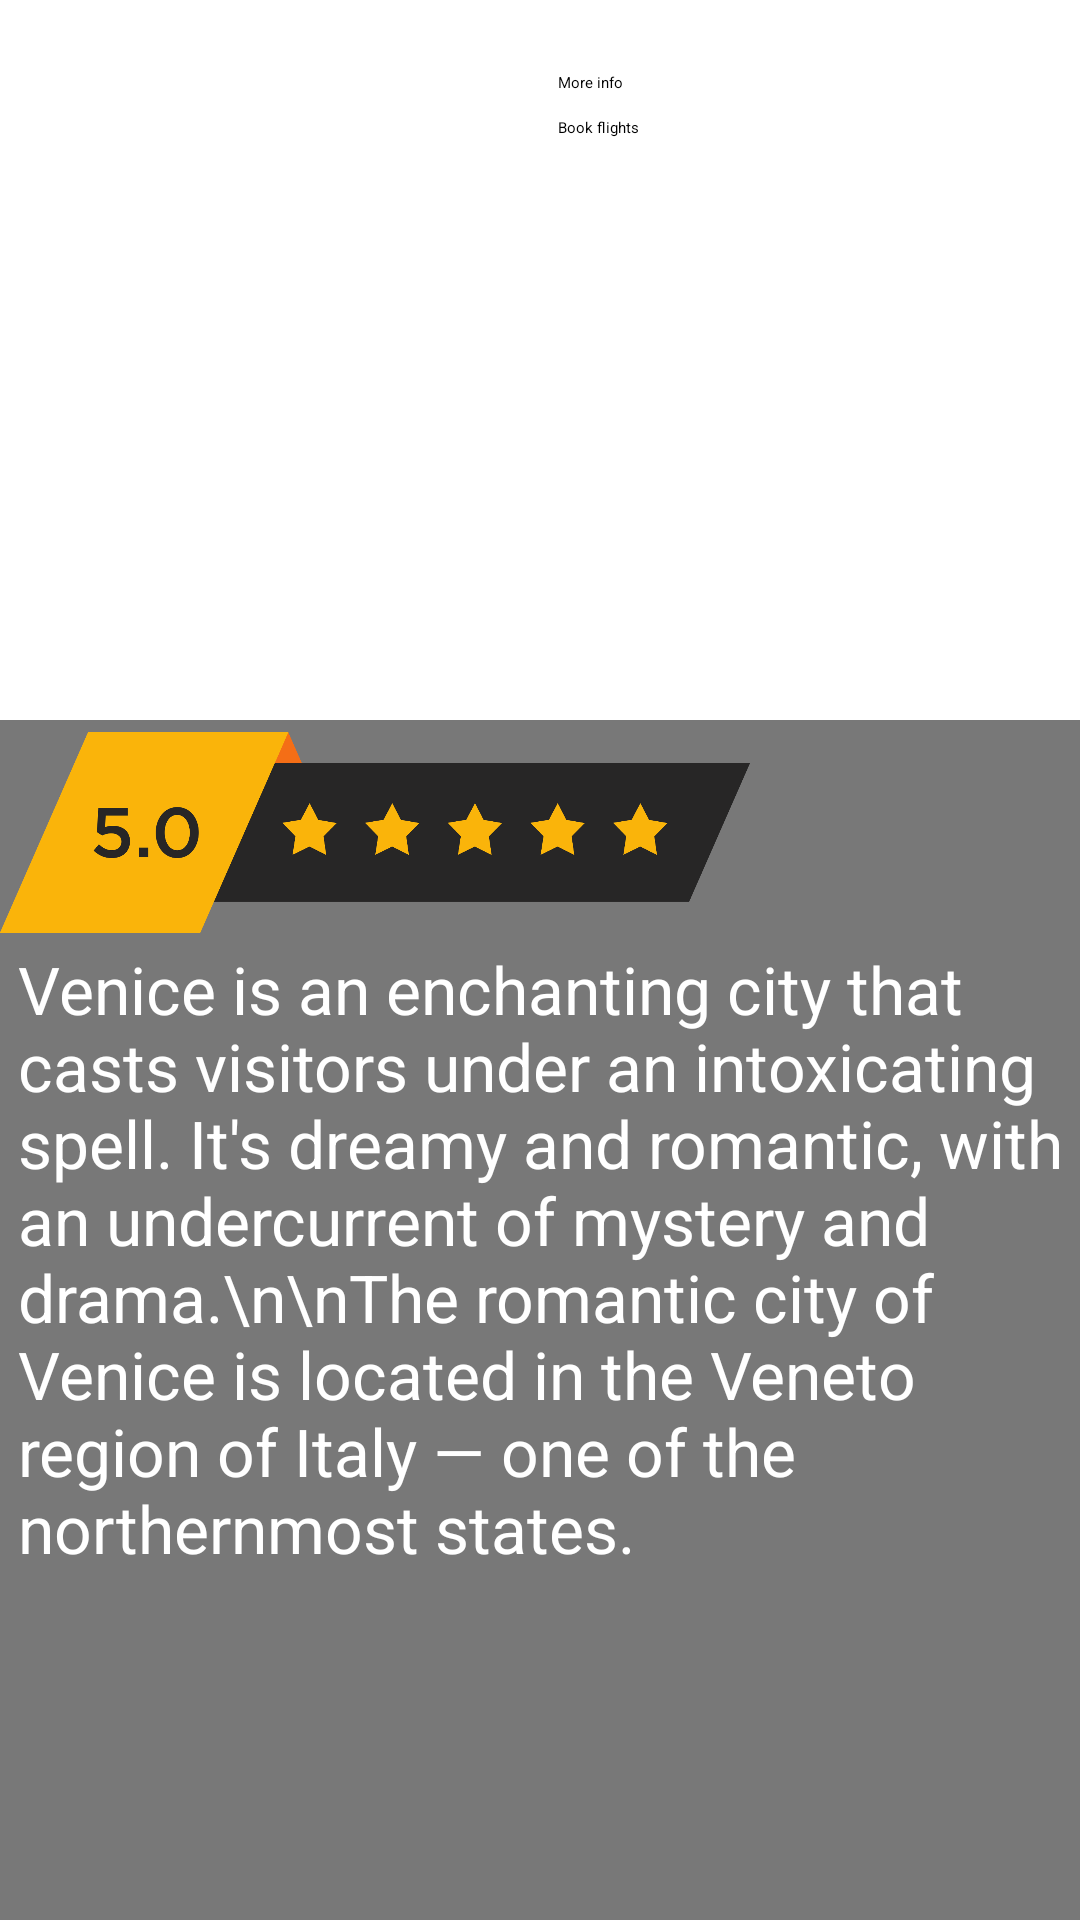

Layout XML and referenced resources for this Android screen:
<!-- AndroidManifest.xml: application theme Theme.TravelGuide -->
<!-- res/layout/activity_venice.xml -->
<?xml version="1.0" encoding="utf-8"?>
<androidx.constraintlayout.widget.ConstraintLayout xmlns:android="http://schemas.android.com/apk/res/android"
    xmlns:app="http://schemas.android.com/apk/res-auto"
    xmlns:tools="http://schemas.android.com/tools"
    android:layout_width="match_parent"
    android:layout_height="match_parent"
    android:background="@drawable/venice"
    tools:context=".VeniceActivity">


    <LinearLayout
        android:layout_width="match_parent"
        android:layout_height="400dp"
        android:background="#8a070707"
        android:orientation="vertical"
        app:layout_constraintBottom_toBottomOf="parent"
        app:layout_constraintEnd_toEndOf="parent"
        app:layout_constraintStart_toStartOf="parent">

        <ImageView
            android:layout_width="250dp"
            android:layout_height="75dp"
            android:src="@drawable/stars" />

        <TextView
            android:layout_width="match_parent"
            android:layout_height="wrap_content"
            android:paddingLeft="6dp"
            android:text="Venice is an enchanting city that casts visitors under an intoxicating spell. It's dreamy and romantic, with an undercurrent of mystery and drama.\n\nThe romantic city of Venice is located in the Veneto region of Italy — one of the northernmost states."
            android:textColor="@color/white"
            android:textSize="22dp" />


    </LinearLayout>

    <Button
        android:id="@+id/button"
        android:layout_width="150dp"
        android:layout_height="wrap_content"
        android:layout_marginTop="24dp"
        android:layout_marginEnd="24dp"
        android:text="More info"
        android:backgroundTint="#8a070707"
        app:layout_constraintEnd_toEndOf="parent"
        app:layout_constraintTop_toTopOf="parent" />

    <Button
        android:id="@+id/button2"
        android:layout_width="150dp"
        android:layout_height="wrap_content"
        android:layout_marginTop="8dp"
        android:layout_marginEnd="24dp"
        android:text="Book flights"
        android:backgroundTint="#8a070707"
        app:layout_constraintEnd_toEndOf="parent"
        app:layout_constraintTop_toBottomOf="@+id/button" />

</androidx.constraintlayout.widget.ConstraintLayout>
<!-- resources referenced by this layout -->
<resources>
  <color name="white">#FFFFFFFF</color>
  <!-- drawable stars: png bitmap (drawable-v24, 48499 bytes) -->
</resources>
